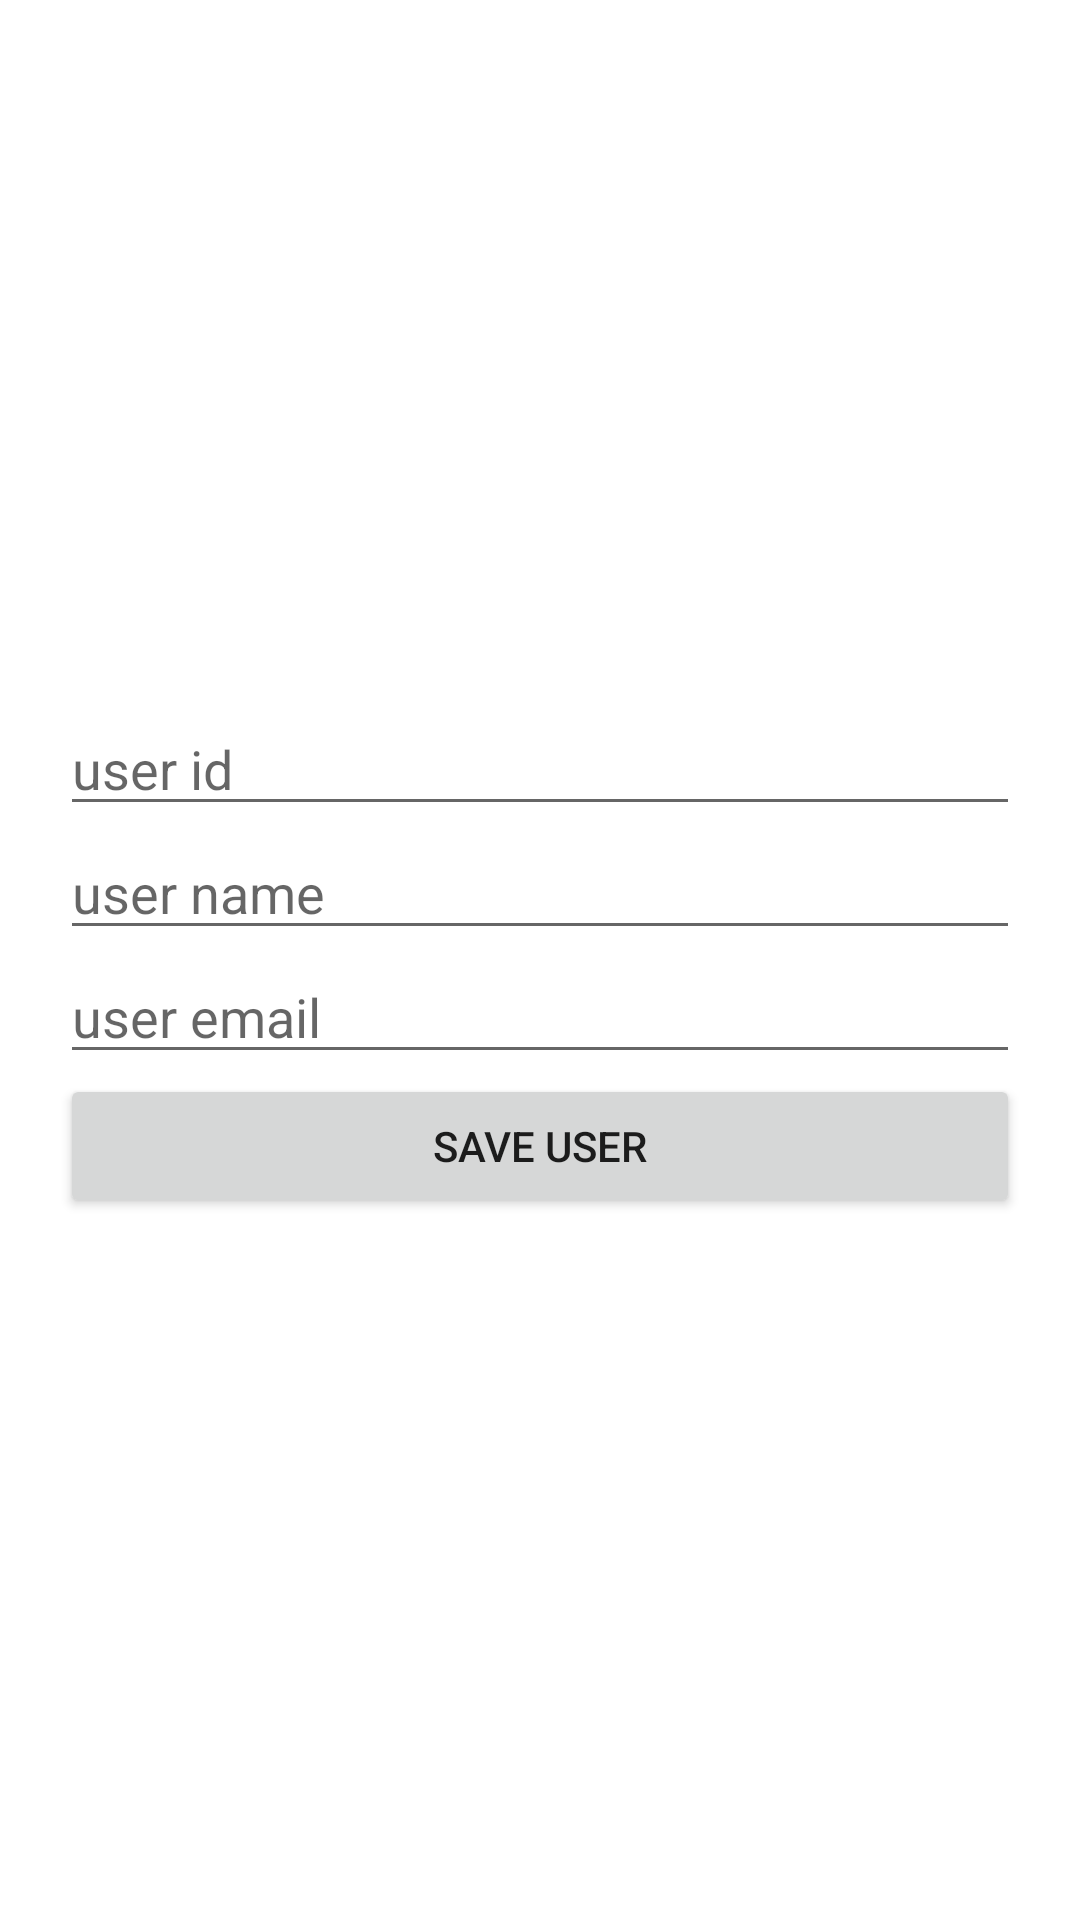

Write the Android layout XML for this screen, with the resource values it uses.
<!-- AndroidManifest.xml: application theme AppTheme -->
<!-- res/layout/list_add_peminjam.xml -->
<?xml version="1.0" encoding="utf-8"?>
<layout xmlns:android="http://schemas.android.com/apk/res/android">

    <data>

        <variable
            name="AddUserModel"
            type="com.android.project_jnb.bindingModel.AddUserModel" />
    </data>


    <LinearLayout
        android:orientation="vertical" android:layout_width="match_parent"
        android:layout_height="match_parent"
        android:gravity="center"
        android:padding="20dp">

        <EditText
            android:id="@+id/id"
            android:layout_width="match_parent"
            android:layout_height="wrap_content"
            android:inputType="number"
            android:hint="user id"/>

        <EditText
            android:id="@+id/name"
            android:layout_width="match_parent"
            android:layout_height="wrap_content"
            android:hint="user name"/>

        <EditText
            android:id="@+id/email"
            android:layout_width="match_parent"
            android:layout_height="wrap_content"
            android:hint="user email"/>

        <Button
            android:id="@+id/btnSubmit"
            android:layout_width="match_parent"
            android:layout_height="wrap_content"
            android:text="Save User"/>

    </LinearLayout>

</layout>
<!-- resources referenced by this layout -->
<resources>

</resources>
